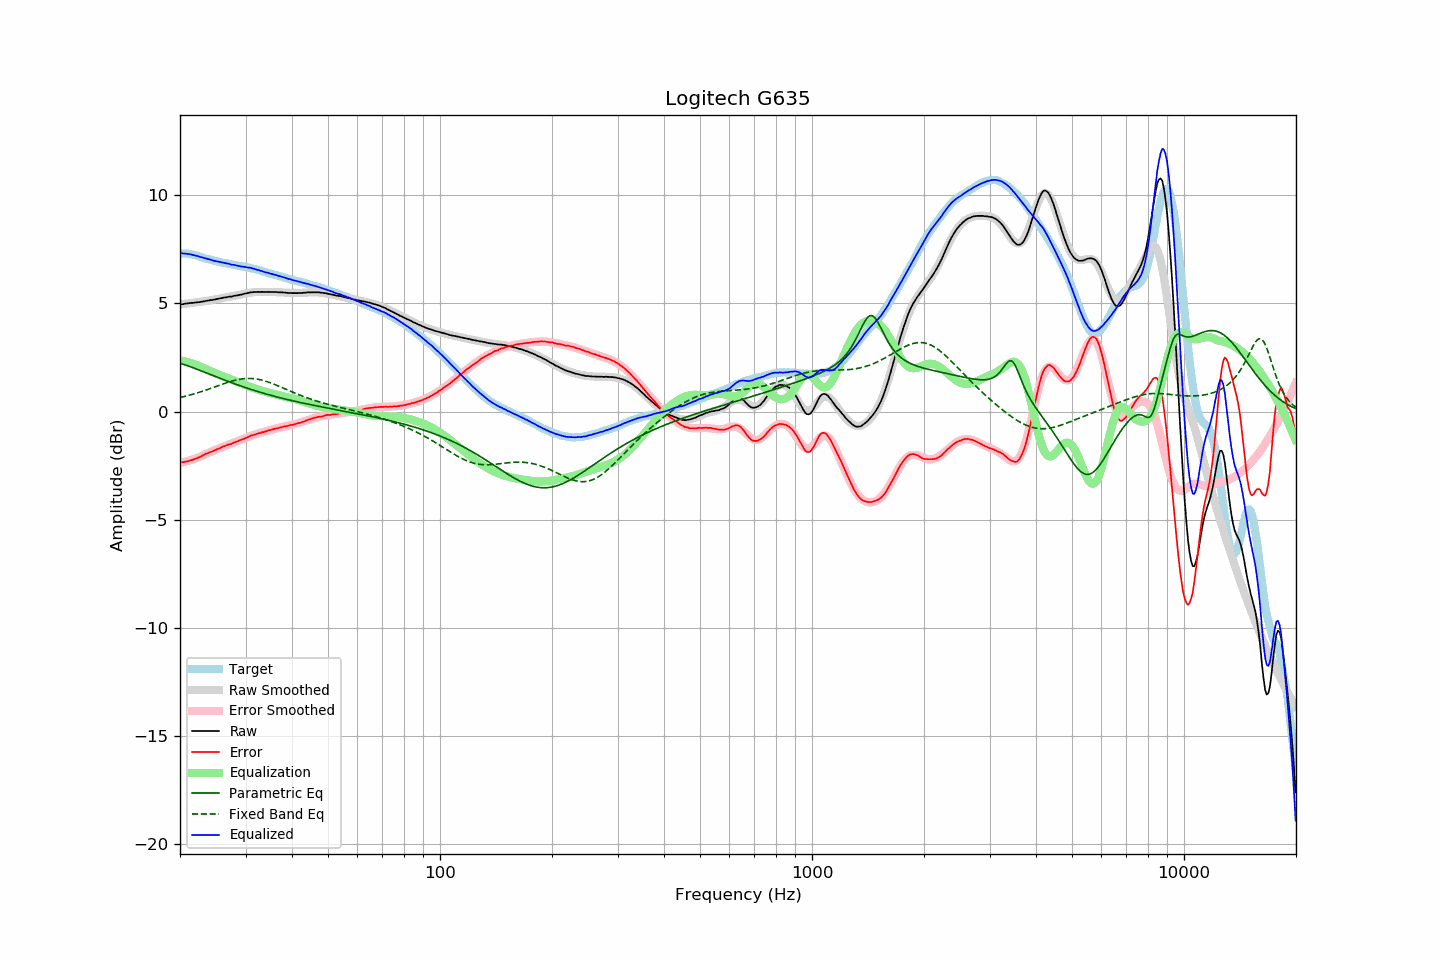

Data behind this chart, as committed beside it:
frequency, raw, error, smoothed, error_smoothed, equalization, parametric_eq, fixed_band_eq, equalized_raw, equalized_smoothed, target
20.00, 4.94, -2.36, 4.95, -2.37, 2.37, 2.24, 0.65, 7.31, 7.32, 7.30
20.20, 4.96, -2.34, 4.96, -2.36, 2.36, 2.21, 0.67, 7.32, 7.32, 7.30
20.40, 4.96, -2.34, 4.97, -2.34, 2.34, 2.19, 0.68, 7.30, 7.31, 7.30
20.61, 4.98, -2.32, 4.98, -2.32, 2.32, 2.16, 0.70, 7.30, 7.30, 7.30
20.81, 4.99, -2.31, 4.99, -2.30, 2.30, 2.14, 0.72, 7.29, 7.29, 7.30
21.02, 5.00, -2.30, 4.99, -2.28, 2.28, 2.11, 0.74, 7.28, 7.28, 7.30
21.23, 5.01, -2.27, 5.00, -2.26, 2.26, 2.08, 0.76, 7.27, 7.26, 7.28
21.44, 5.02, -2.25, 5.01, -2.24, 2.24, 2.06, 0.78, 7.26, 7.25, 7.27
21.66, 5.02, -2.23, 5.02, -2.21, 2.21, 2.03, 0.80, 7.23, 7.24, 7.25
21.87, 5.03, -2.19, 5.03, -2.19, 2.19, 2.00, 0.82, 7.22, 7.22, 7.23
22.09, 5.04, -2.17, 5.04, -2.16, 2.16, 1.97, 0.85, 7.20, 7.20, 7.22
22.31, 5.05, -2.13, 5.05, -2.13, 2.13, 1.94, 0.87, 7.18, 7.19, 7.19
22.54, 5.05, -2.11, 5.06, -2.10, 2.10, 1.91, 0.89, 7.15, 7.16, 7.17
22.76, 5.07, -2.07, 5.07, -2.07, 2.07, 1.89, 0.91, 7.14, 7.14, 7.14
22.99, 5.08, -2.03, 5.08, -2.04, 2.04, 1.86, 0.94, 7.12, 7.12, 7.11
23.22, 5.09, -1.99, 5.09, -2.00, 2.00, 1.83, 0.96, 7.09, 7.10, 7.08
23.45, 5.11, -1.95, 5.11, -1.97, 1.97, 1.80, 0.99, 7.08, 7.08, 7.06
23.69, 5.12, -1.93, 5.12, -1.94, 1.94, 1.77, 1.01, 7.06, 7.05, 7.05
23.92, 5.13, -1.90, 5.13, -1.90, 1.90, 1.74, 1.04, 7.03, 7.03, 7.03
24.16, 5.15, -1.87, 5.14, -1.87, 1.87, 1.71, 1.07, 7.02, 7.01, 7.02
24.40, 5.15, -1.85, 5.16, -1.84, 1.84, 1.68, 1.09, 6.99, 6.99, 7.00
24.65, 5.17, -1.81, 5.17, -1.80, 1.80, 1.65, 1.12, 6.97, 6.97, 6.98
24.89, 5.18, -1.77, 5.19, -1.77, 1.77, 1.62, 1.15, 6.95, 6.96, 6.96
25.14, 5.20, -1.74, 5.20, -1.74, 1.74, 1.59, 1.17, 6.94, 6.94, 6.95
25.39, 5.21, -1.71, 5.21, -1.71, 1.71, 1.56, 1.20, 6.92, 6.92, 6.92
25.65, 5.23, -1.68, 5.23, -1.68, 1.68, 1.53, 1.23, 6.91, 6.91, 6.91
25.91, 5.24, -1.64, 5.24, -1.65, 1.65, 1.50, 1.25, 6.89, 6.89, 6.88
26.16, 5.26, -1.61, 5.25, -1.62, 1.62, 1.48, 1.28, 6.88, 6.88, 6.87
26.43, 5.27, -1.59, 5.27, -1.59, 1.59, 1.45, 1.31, 6.86, 6.86, 6.86
26.69, 5.28, -1.56, 5.28, -1.56, 1.56, 1.42, 1.33, 6.84, 6.84, 6.84
26.96, 5.30, -1.53, 5.29, -1.53, 1.53, 1.39, 1.35, 6.83, 6.83, 6.83
27.23, 5.31, -1.50, 5.31, -1.50, 1.50, 1.36, 1.38, 6.82, 6.81, 6.82
27.50, 5.31, -1.49, 5.32, -1.48, 1.48, 1.34, 1.40, 6.79, 6.80, 6.80
27.77, 5.33, -1.45, 5.33, -1.45, 1.45, 1.31, 1.42, 6.78, 6.78, 6.78
28.05, 5.35, -1.42, 5.35, -1.42, 1.42, 1.28, 1.44, 6.77, 6.77, 6.77
28.33, 5.36, -1.39, 5.36, -1.39, 1.39, 1.25, 1.46, 6.75, 6.76, 6.75
28.62, 5.37, -1.37, 5.38, -1.36, 1.36, 1.23, 1.47, 6.73, 6.74, 6.74
28.90, 5.39, -1.33, 5.40, -1.33, 1.33, 1.20, 1.49, 6.73, 6.73, 6.73
29.19, 5.40, -1.30, 5.41, -1.30, 1.30, 1.18, 1.50, 6.71, 6.72, 6.70
29.48, 5.42, -1.28, 5.43, -1.27, 1.27, 1.15, 1.51, 6.69, 6.70, 6.70
29.78, 5.44, -1.25, 5.44, -1.24, 1.24, 1.12, 1.52, 6.69, 6.69, 6.69
30.08, 5.46, -1.22, 5.46, -1.21, 1.21, 1.10, 1.53, 6.68, 6.67, 6.68
30.38, 5.47, -1.19, 5.47, -1.18, 1.18, 1.08, 1.53, 6.66, 6.66, 6.66
30.68, 5.49, -1.15, 5.48, -1.16, 1.16, 1.05, 1.53, 6.65, 6.64, 6.64
30.99, 5.51, -1.11, 5.49, -1.13, 1.13, 1.03, 1.53, 6.64, 6.62, 6.62
31.30, 5.51, -1.10, 5.50, -1.10, 1.10, 1.00, 1.53, 6.61, 6.61, 6.61
31.61, 5.52, -1.08, 5.51, -1.08, 1.08, 0.98, 1.52, 6.60, 6.59, 6.60
31.93, 5.52, -1.05, 5.52, -1.05, 1.05, 0.96, 1.51, 6.57, 6.57, 6.57
32.24, 5.52, -1.02, 5.52, -1.03, 1.03, 0.93, 1.50, 6.55, 6.55, 6.54
32.57, 5.53, -1.00, 5.53, -1.00, 1.00, 0.91, 1.49, 6.54, 6.53, 6.53
32.89, 5.52, -0.99, 5.53, -0.98, 0.98, 0.89, 1.47, 6.50, 6.51, 6.52
33.22, 5.53, -0.95, 5.53, -0.96, 0.96, 0.87, 1.45, 6.49, 6.49, 6.48
33.55, 5.52, -0.95, 5.53, -0.94, 0.94, 0.84, 1.43, 6.46, 6.47, 6.47
33.89, 5.52, -0.93, 5.53, -0.92, 0.92, 0.82, 1.41, 6.44, 6.45, 6.45
34.23, 5.52, -0.90, 5.53, -0.90, 0.90, 0.80, 1.39, 6.42, 6.42, 6.42
34.57, 5.53, -0.87, 5.53, -0.88, 0.88, 0.78, 1.36, 6.41, 6.40, 6.40
34.92, 5.52, -0.86, 5.52, -0.86, 0.86, 0.76, 1.33, 6.38, 6.38, 6.38
35.27, 5.52, -0.84, 5.52, -0.84, 0.84, 0.74, 1.31, 6.36, 6.36, 6.36
35.62, 5.52, -0.82, 5.52, -0.82, 0.82, 0.72, 1.28, 6.34, 6.34, 6.34
35.97, 5.52, -0.79, 5.52, -0.80, 0.80, 0.70, 1.25, 6.32, 6.32, 6.31
... 635 more rows
